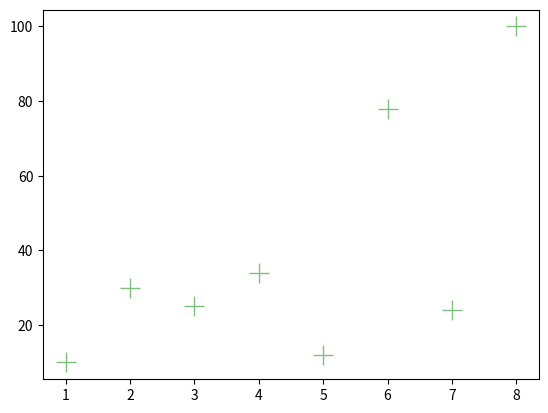

Here is the Python script that generated this plot:
import matplotlib.pyplot as plt

x=[1,2,3,4,5,6,7,8]
y=[10, 30,25,34,12, 78,24,100]



#plt.plot(x,y, 'g+')
#plt.plot(x,y, 'g+-.')
#plt.plot(x,y, 'g+-.')
#plt.plot(x,y, 'rD')

plt.plot(x,y,color="green",marker='+',linestyle=''
, markersize='15', alpha=0.5)
plt.show()
